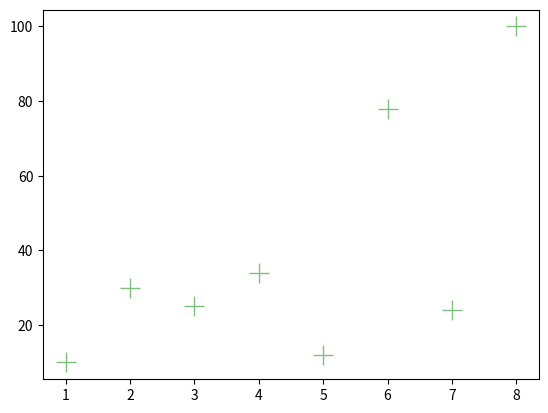

Here is the Python script that generated this plot:
import matplotlib.pyplot as plt

x=[1,2,3,4,5,6,7,8]
y=[10, 30,25,34,12, 78,24,100]



#plt.plot(x,y, 'g+')
#plt.plot(x,y, 'g+-.')
#plt.plot(x,y, 'g+-.')
#plt.plot(x,y, 'rD')

plt.plot(x,y,color="green",marker='+',linestyle=''
, markersize='15', alpha=0.5)
plt.show()
